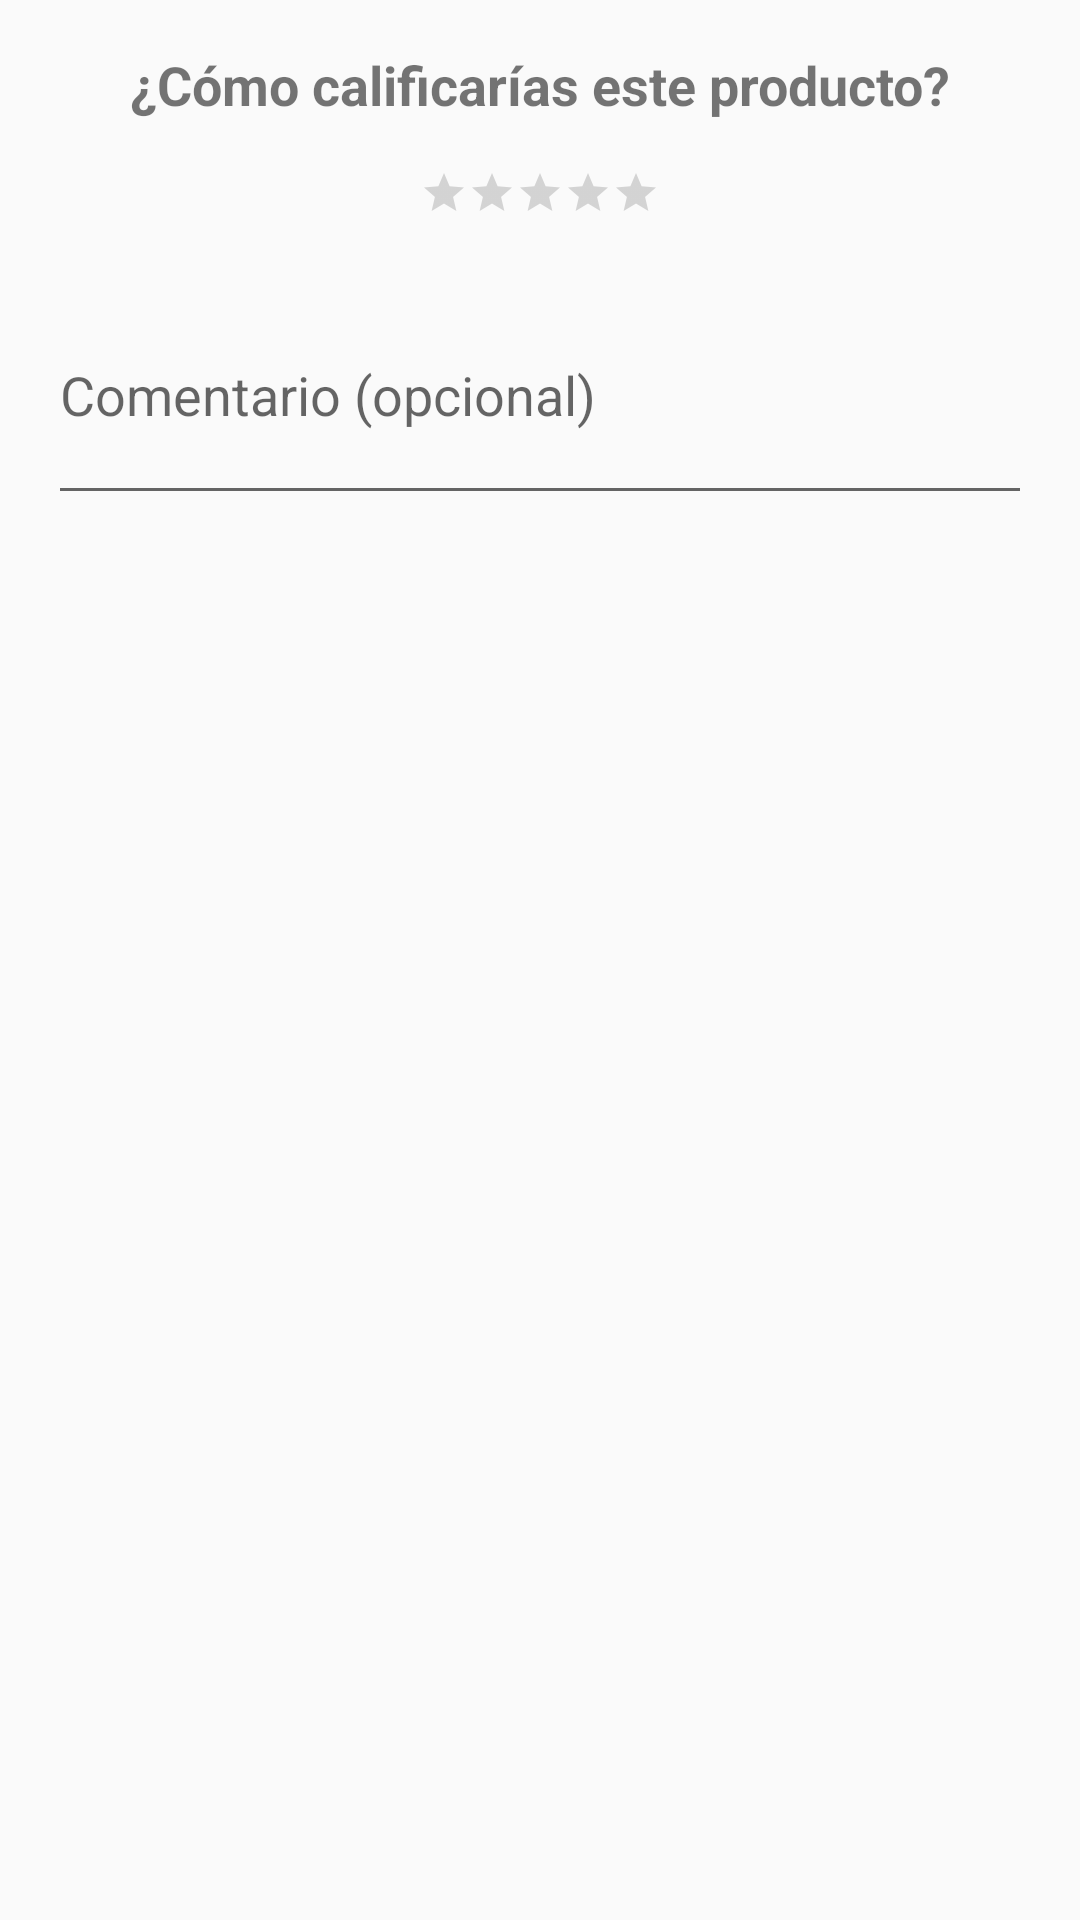

Layout XML and referenced resources for this Android screen:
<!-- AndroidManifest.xml: application theme Theme.PuraVitsLab -->
<!-- res/layout/dialog_valoracion.xml -->
<?xml version="1.0" encoding="utf-8"?>
<LinearLayout xmlns:android="http://schemas.android.com/apk/res/android"
    android:layout_width="match_parent"
    android:layout_height="wrap_content"
    android:orientation="vertical"
    android:padding="16dp">

    <TextView
        android:layout_width="match_parent"
        android:layout_height="wrap_content"
        android:text="¿Cómo calificarías este producto?"
        android:textSize="18sp"
        android:textStyle="bold"
        android:gravity="center"
        android:layout_marginBottom="16dp"/>

    <RatingBar
        android:id="@+id/ratingBar"
        style="@style/Widget.AppCompat.RatingBar.Small"
        android:layout_width="wrap_content"
        android:layout_height="wrap_content"
        android:numStars="5"
        android:stepSize="1"
        android:rating="0"
        android:layout_gravity="center_horizontal"
        android:layout_marginBottom="16dp"
        android:isIndicator="false"/>

    <EditText
        android:id="@+id/etComentario"
        android:layout_width="match_parent"
        android:layout_height="wrap_content"
        android:hint="Comentario (opcional)"
        android:inputType="textMultiLine"
        android:minLines="3"/>
</LinearLayout>
<!-- resources referenced by this layout -->
<resources>
  <style name="Theme.PuraVitsLab" parent="android:Theme.Material.Light.NoActionBar" />
</resources>
